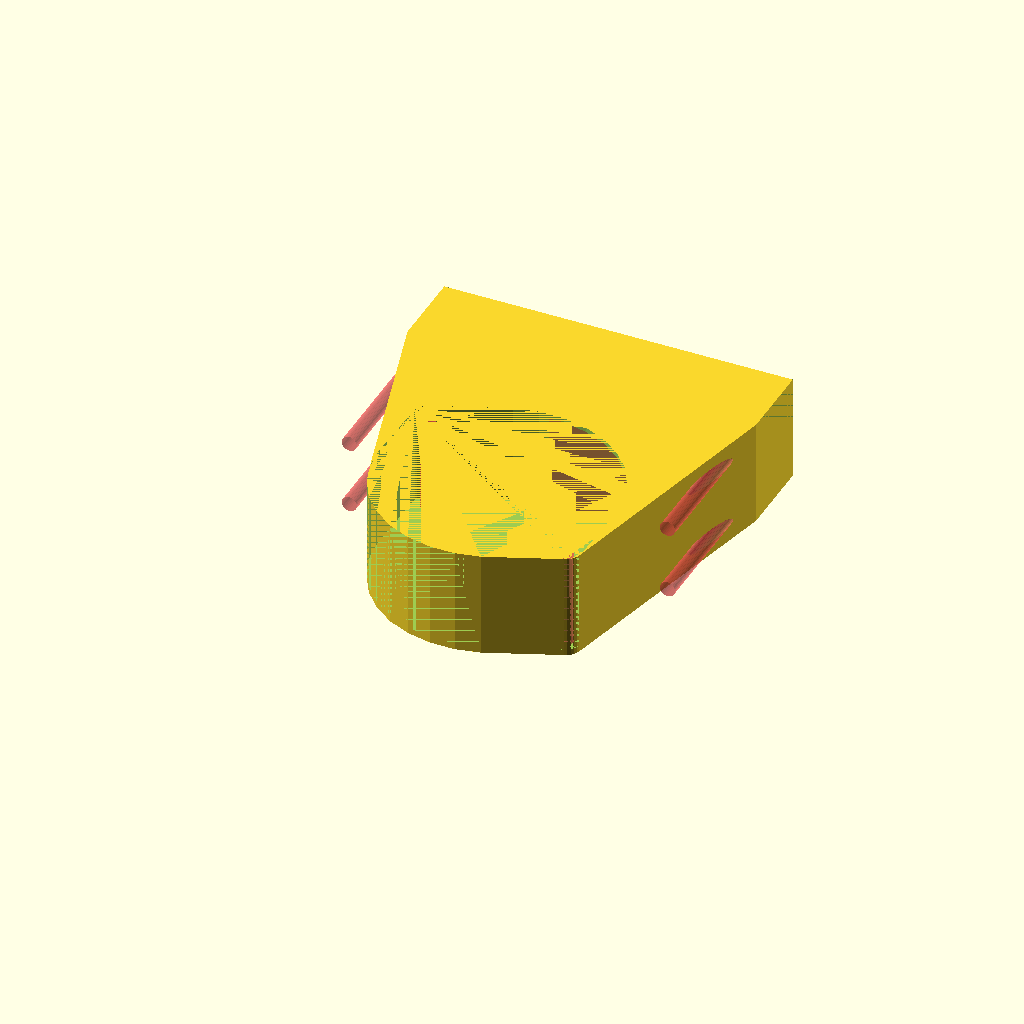
Cell 1: rendered with the file's own defaults.
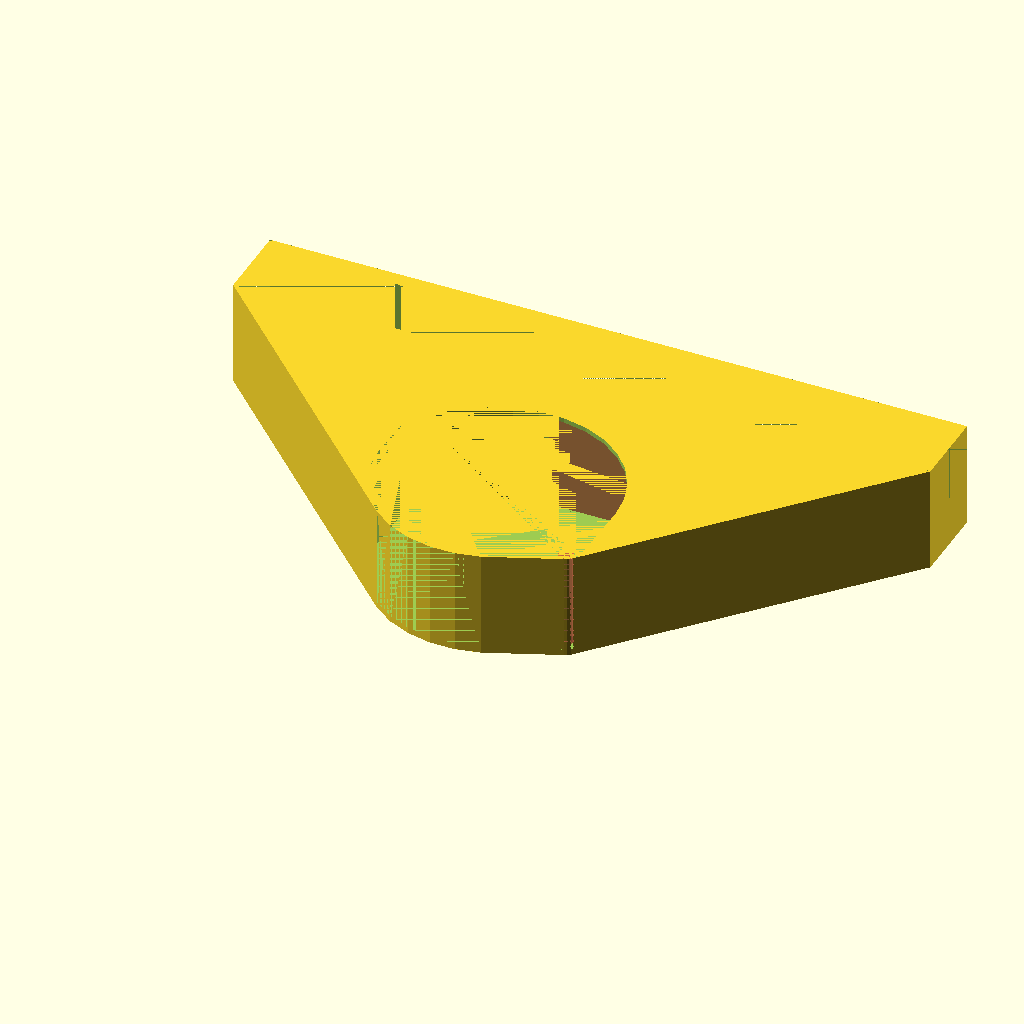
Cell 2: the same model with HEATER_LENGTH = 230.
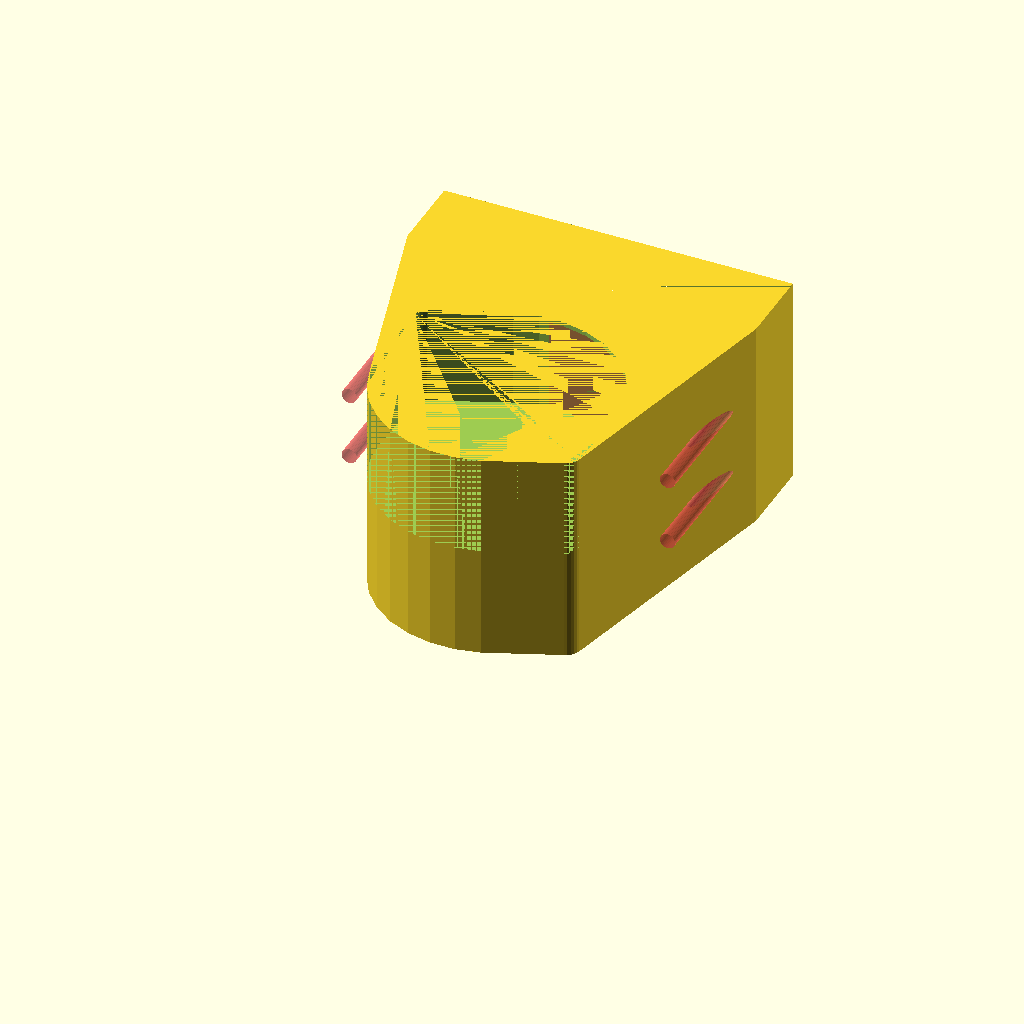
Cell 3: HEATER_WIDTH = 70 (everything else at default).
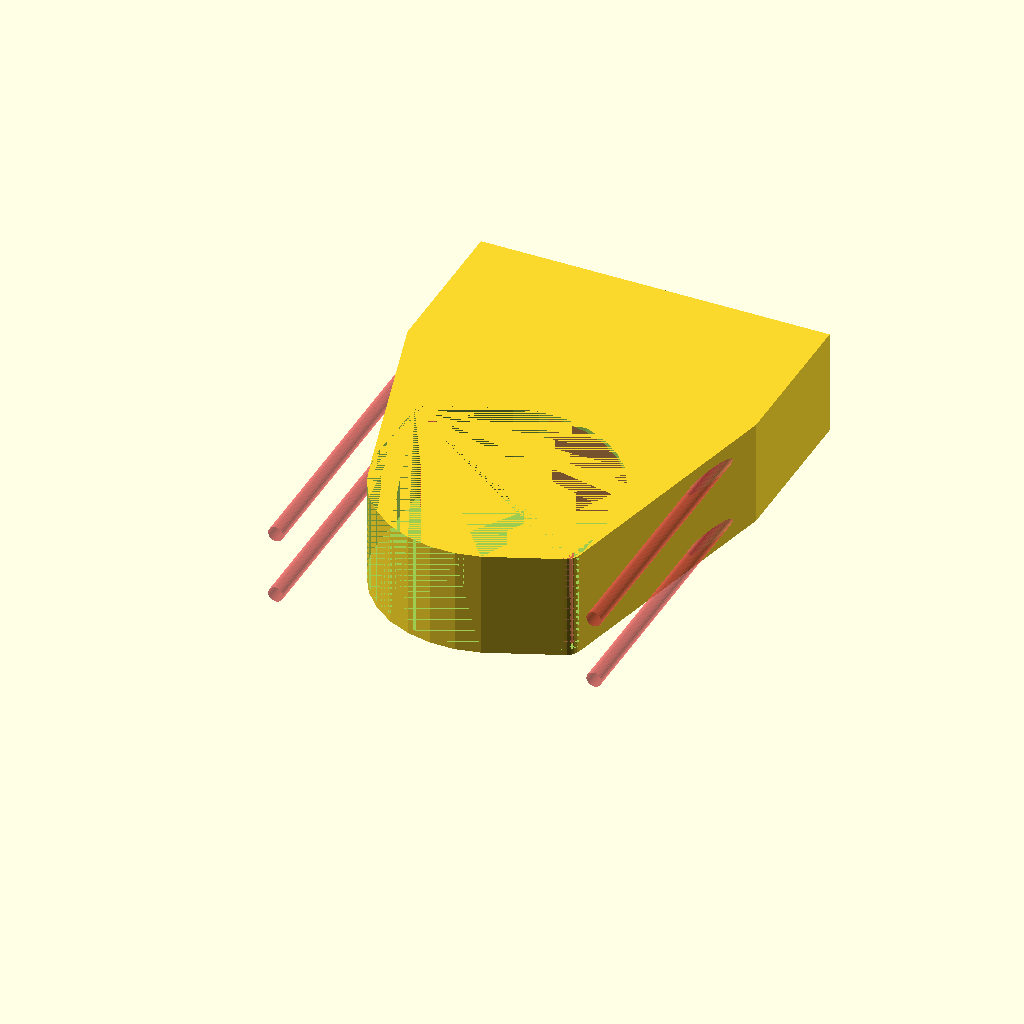
Cell 4: the same model with HEATER_HEIGHT = 52.
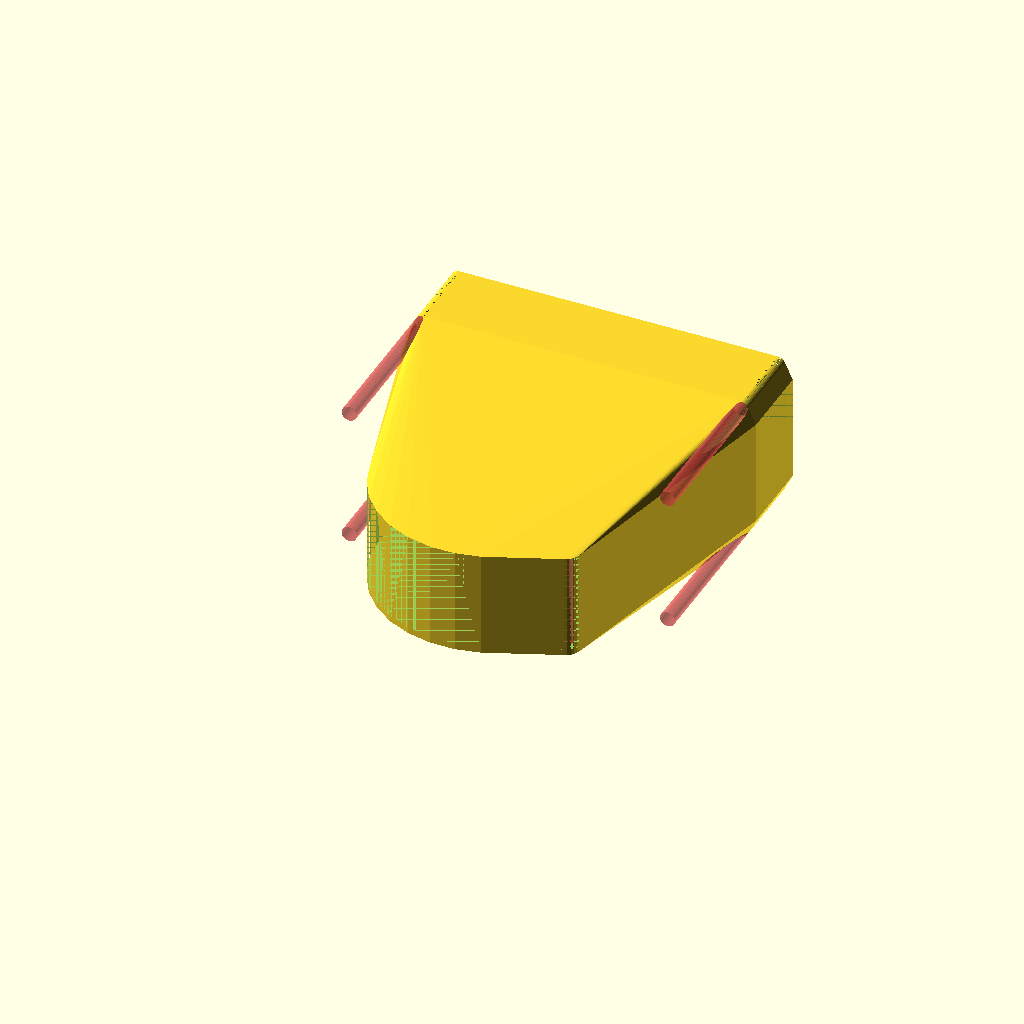
Cell 5: HEATER_HOLE_SPACING_X = 44 (everything else at default).
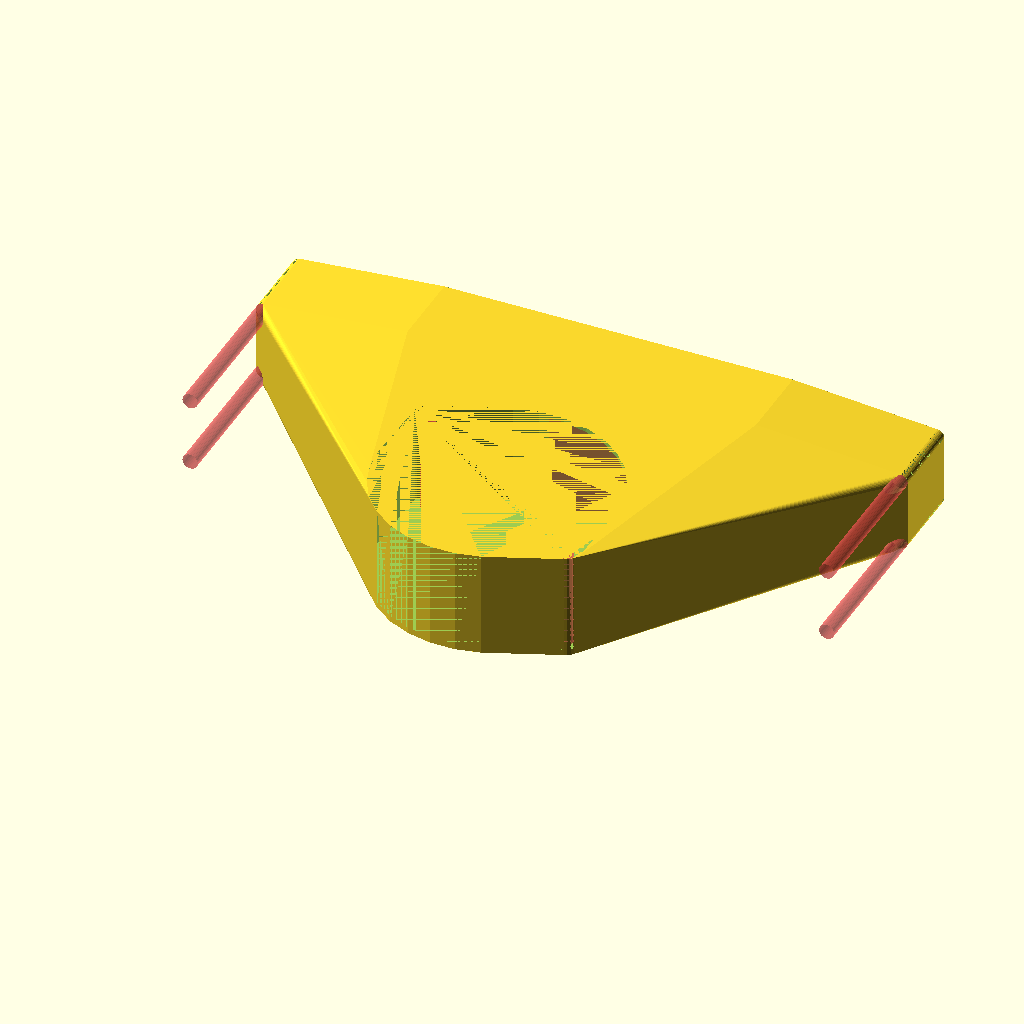
Cell 6: HEATER_HOLE_SPACING_Y = 210 (everything else at default).
All cells are drawn from one camera (rotation 55°, 0°, 25°, orthographic, colour scheme Cornfield), so only the parameter changes between them.
Source of the model, 3d-printer-parts/chamber-heater.scad:
HEATER_LENGTH = 115;
HEATER_WIDTH = 35;
HEATER_HEIGHT = 26;
HEATER_HOLE_SPACING_X = 22;
HEATER_HOLE_SPACING_Y = 105;
HEATER_HOLE_DIA = 5;
HEATER_PORT_WIDTH = 30; // 25;
HEATER_PORT_LENGTH = 66; // 55;

BLOWER_WIDTH = 78;
BLOWER_LENGTH = 78;
BLOWER_HEIGHT = 33; // 30;
BLOWER_HOLE_SPACING_X = 67;
BLOWER_HOLE_SPACING_Y = 46;
BLOWER_HOLE_DIA = 5;
BLOWER_PORT_WIDTH = BLOWER_HEIGHT - 1.5;
BLOWER_PORT_LENGTH = 40;

HEATER_OFFSET = 60;
BLOWER_OFFSET = HEATER_WIDTH - BLOWER_HEIGHT;

$fn = 30;

module blower_port() {
  translate([BLOWER_WIDTH/2 - BLOWER_PORT_LENGTH, BLOWER_WIDTH/2, 0])
  cube(size = [BLOWER_PORT_LENGTH, 1, BLOWER_PORT_WIDTH]);
}

module blower_holes(dia = BLOWER_HOLE_DIA) {
  for(i = [-1, 1]) {
    translate([i * BLOWER_HOLE_SPACING_X/2, -i * BLOWER_HOLE_SPACING_Y/2, 0])
    cylinder(d = dia, h = BLOWER_HEIGHT);
  }
}

module blower() {
  union() {
    hull() {
      cylinder(d = BLOWER_WIDTH, h = BLOWER_HEIGHT);
      blower_holes(dia = 2 * BLOWER_HOLE_DIA);
    }
    translate([BLOWER_WIDTH/2 - BLOWER_PORT_LENGTH, 0, 0])
    cube(size = [BLOWER_PORT_LENGTH, BLOWER_WIDTH/2, BLOWER_PORT_WIDTH]);
  }
}

module heater_port() {
  translate([-HEATER_PORT_LENGTH/2, -1, (HEATER_WIDTH - HEATER_PORT_WIDTH)/2])
  cube(size = [HEATER_PORT_LENGTH, 1, HEATER_PORT_WIDTH]);
}

module heater_holes() {
  translate([0, 0, HEATER_WIDTH/2])
  rotate([-90, 0, 0])
  for(i = [-1, 1]) {
    for(j = [-1, 1]) {
      translate([i * HEATER_HOLE_SPACING_Y/2, j * HEATER_HOLE_SPACING_X/2, 0])
      cylinder(d = HEATER_HOLE_DIA, h = HEATER_HEIGHT);
    }
  }
}

module heater() {
  union() {
    translate([-HEATER_LENGTH/2, 0, 0])
    cube(size = [HEATER_LENGTH, HEATER_HEIGHT, HEATER_WIDTH]);

    translate([-HEATER_PORT_LENGTH/2, 0, (HEATER_WIDTH - HEATER_PORT_WIDTH)/2])
  cube(size = [HEATER_PORT_LENGTH, HEATER_HEIGHT, HEATER_PORT_WIDTH]);

    heater_holes();
  }
}

module body() {
  hull() {
    scale([1.0, 1.0, 1.0 + BLOWER_OFFSET/BLOWER_HEIGHT])
    blower();
    translate([0, HEATER_OFFSET, 0])
    heater();
  }
}

module port() {
  hull() {
    translate([0, 0, BLOWER_OFFSET])
    blower_port();
    translate([0, HEATER_OFFSET, 0])
    heater_port();
  }
}

module assembly() {
  difference() {
    body();
    #port();

    translate([0, 0, BLOWER_OFFSET])
    blower();
    translate([0, HEATER_OFFSET, 0])
    heater();

    #blower_holes();

    #translate([0, HEATER_OFFSET - 2 * HEATER_HEIGHT, 0])
    scale([1.0, 2.0, 1.0])
    heater_holes();
  }
}

assembly();
Customizer parameters (derived from the source; name, type, default, range or options):
HEATER_LENGTH: number, default 115
HEATER_WIDTH: number, default 35
HEATER_HEIGHT: number, default 26
HEATER_HOLE_SPACING_X: number, default 22
HEATER_HOLE_SPACING_Y: number, default 105
HEATER_HOLE_DIA: number, default 5
HEATER_PORT_WIDTH: number, default 30
HEATER_PORT_LENGTH: number, default 66
BLOWER_WIDTH: number, default 78
BLOWER_LENGTH: number, default 78
BLOWER_HEIGHT: number, default 33
BLOWER_HOLE_SPACING_X: number, default 67
BLOWER_HOLE_SPACING_Y: number, default 46
BLOWER_HOLE_DIA: number, default 5
BLOWER_PORT_LENGTH: number, default 40
HEATER_OFFSET: number, default 60
